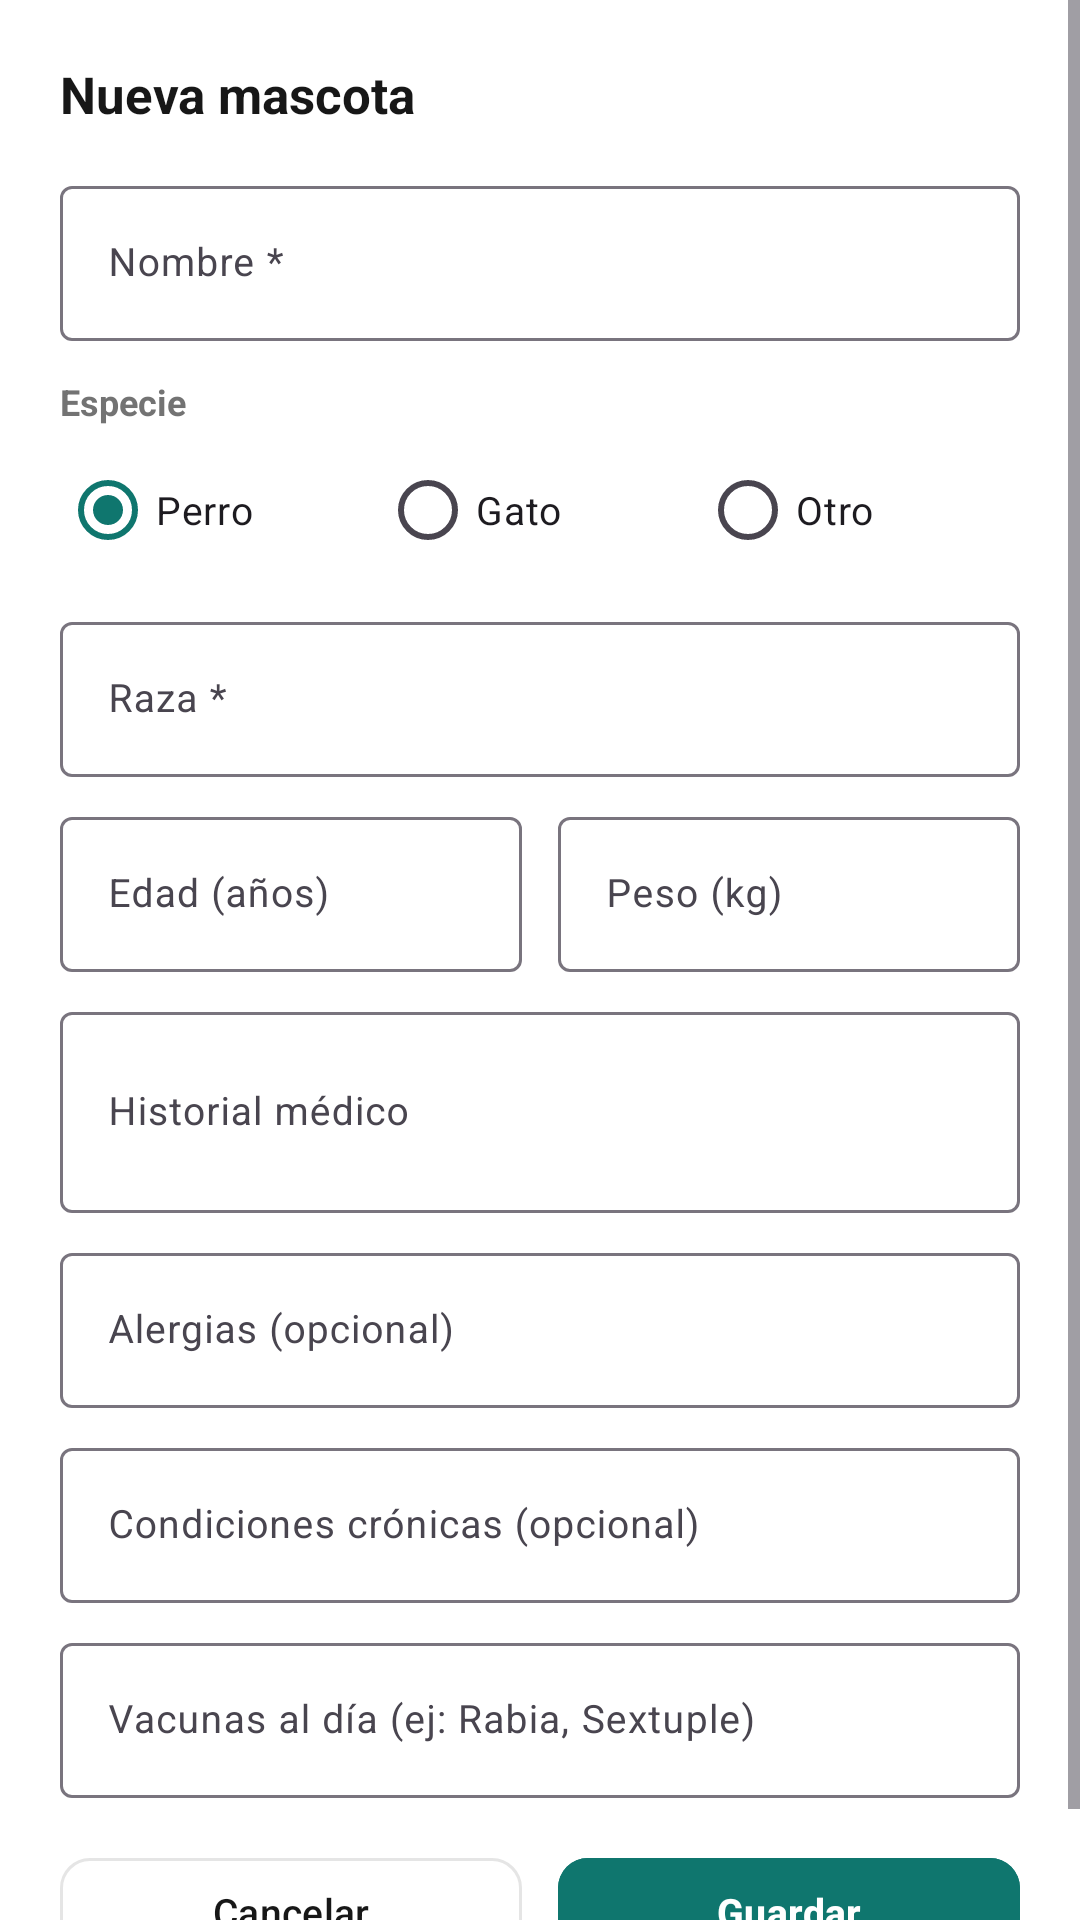

Layout XML and referenced resources for this Android screen:
<!-- AndroidManifest.xml: application theme Theme.MiMejorPatita -->
<!-- res/layout/dialog_pet_form.xml -->
<?xml version="1.0" encoding="utf-8"?>
<ScrollView xmlns:android="http://schemas.android.com/apk/res/android"
    xmlns:app="http://schemas.android.com/apk/res-auto"
    android:layout_width="match_parent"
    android:layout_height="wrap_content"
    android:background="@color/card_surface">

    <LinearLayout
        android:layout_width="match_parent"
        android:layout_height="wrap_content"
        android:orientation="vertical"
        android:padding="20dp">

        <TextView
            android:id="@+id/tvPetFormTitle"
            android:layout_width="wrap_content"
            android:layout_height="wrap_content"
            android:text="Nueva mascota"
            android:textColor="@color/text_primary"
            android:textSize="17sp"
            android:textStyle="bold" />

        <com.google.android.material.textfield.TextInputLayout
            style="@style/Widget.Material3.TextInputLayout.OutlinedBox"
            android:layout_width="match_parent"
            android:layout_height="wrap_content"
            android:layout_marginTop="14dp"
            android:hint="Nombre *">

            <com.google.android.material.textfield.TextInputEditText
                android:id="@+id/etPetName"
                android:layout_width="match_parent"
                android:layout_height="wrap_content"
                android:inputType="textCapWords"
                android:textSize="13sp" />
        </com.google.android.material.textfield.TextInputLayout>

        <TextView
            android:layout_width="wrap_content"
            android:layout_height="wrap_content"
            android:layout_marginTop="12dp"
            android:text="Especie"
            android:textColor="@color/text_secondary"
            android:textSize="12sp"
            android:textStyle="bold" />

        <RadioGroup
            android:id="@+id/rgPetSpecies"
            android:layout_width="match_parent"
            android:layout_height="wrap_content"
            android:layout_marginTop="4dp"
            android:orientation="horizontal">

            <RadioButton
                android:id="@+id/rbDog"
                android:layout_width="0dp"
                android:layout_height="wrap_content"
                android:layout_weight="1"
                android:checked="true"
                android:text="Perro"
                android:textSize="13sp" />

            <RadioButton
                android:id="@+id/rbCat"
                android:layout_width="0dp"
                android:layout_height="wrap_content"
                android:layout_weight="1"
                android:text="Gato"
                android:textSize="13sp" />

            <RadioButton
                android:id="@+id/rbOther"
                android:layout_width="0dp"
                android:layout_height="wrap_content"
                android:layout_weight="1"
                android:text="Otro"
                android:textSize="13sp" />
        </RadioGroup>

        <com.google.android.material.textfield.TextInputLayout
            style="@style/Widget.Material3.TextInputLayout.OutlinedBox"
            android:layout_width="match_parent"
            android:layout_height="wrap_content"
            android:layout_marginTop="8dp"
            android:hint="Raza *">

            <com.google.android.material.textfield.TextInputEditText
                android:id="@+id/etPetBreed"
                android:layout_width="match_parent"
                android:layout_height="wrap_content"
                android:inputType="textCapWords"
                android:textSize="13sp" />
        </com.google.android.material.textfield.TextInputLayout>

        <LinearLayout
            android:layout_width="match_parent"
            android:layout_height="wrap_content"
            android:layout_marginTop="8dp"
            android:orientation="horizontal">

            <com.google.android.material.textfield.TextInputLayout
                style="@style/Widget.Material3.TextInputLayout.OutlinedBox"
                android:layout_width="0dp"
                android:layout_height="wrap_content"
                android:layout_marginEnd="6dp"
                android:layout_weight="1"
                android:hint="Edad (años)">

                <com.google.android.material.textfield.TextInputEditText
                    android:id="@+id/etPetAge"
                    android:layout_width="match_parent"
                    android:layout_height="wrap_content"
                    android:inputType="number"
                    android:textSize="13sp" />
            </com.google.android.material.textfield.TextInputLayout>

            <com.google.android.material.textfield.TextInputLayout
                style="@style/Widget.Material3.TextInputLayout.OutlinedBox"
                android:layout_width="0dp"
                android:layout_height="wrap_content"
                android:layout_marginStart="6dp"
                android:layout_weight="1"
                android:hint="Peso (kg)">

                <com.google.android.material.textfield.TextInputEditText
                    android:id="@+id/etPetWeight"
                    android:layout_width="match_parent"
                    android:layout_height="wrap_content"
                    android:inputType="numberDecimal"
                    android:textSize="13sp" />
            </com.google.android.material.textfield.TextInputLayout>
        </LinearLayout>

        <com.google.android.material.textfield.TextInputLayout
            style="@style/Widget.Material3.TextInputLayout.OutlinedBox"
            android:layout_width="match_parent"
            android:layout_height="wrap_content"
            android:layout_marginTop="8dp"
            android:hint="Historial médico">

            <com.google.android.material.textfield.TextInputEditText
                android:id="@+id/etPetHistory"
                android:layout_width="match_parent"
                android:layout_height="wrap_content"
                android:inputType="textMultiLine"
                android:minLines="2"
                android:textSize="13sp" />
        </com.google.android.material.textfield.TextInputLayout>

        <com.google.android.material.textfield.TextInputLayout
            style="@style/Widget.Material3.TextInputLayout.OutlinedBox"
            android:layout_width="match_parent"
            android:layout_height="wrap_content"
            android:layout_marginTop="8dp"
            android:hint="Alergias (opcional)">

            <com.google.android.material.textfield.TextInputEditText
                android:id="@+id/etPetAllergies"
                android:layout_width="match_parent"
                android:layout_height="wrap_content"
                android:inputType="text"
                android:textSize="13sp" />
        </com.google.android.material.textfield.TextInputLayout>

        <com.google.android.material.textfield.TextInputLayout
            style="@style/Widget.Material3.TextInputLayout.OutlinedBox"
            android:layout_width="match_parent"
            android:layout_height="wrap_content"
            android:layout_marginTop="8dp"
            android:hint="Condiciones crónicas (opcional)">

            <com.google.android.material.textfield.TextInputEditText
                android:id="@+id/etPetConditions"
                android:layout_width="match_parent"
                android:layout_height="wrap_content"
                android:inputType="text"
                android:textSize="13sp" />
        </com.google.android.material.textfield.TextInputLayout>

        <com.google.android.material.textfield.TextInputLayout
            style="@style/Widget.Material3.TextInputLayout.OutlinedBox"
            android:layout_width="match_parent"
            android:layout_height="wrap_content"
            android:layout_marginTop="8dp"
            android:hint="Vacunas al día (ej: Rabia, Sextuple)">

            <com.google.android.material.textfield.TextInputEditText
                android:id="@+id/etPetVaccines"
                android:layout_width="match_parent"
                android:layout_height="wrap_content"
                android:inputType="text"
                android:textSize="13sp" />
        </com.google.android.material.textfield.TextInputLayout>

        <LinearLayout
            android:layout_width="match_parent"
            android:layout_height="wrap_content"
            android:layout_marginTop="16dp"
            android:orientation="horizontal">

            <com.google.android.material.button.MaterialButton
                android:id="@+id/btnCancelPetForm"
                style="@style/Widget.Material3.Button.OutlinedButton"
                android:layout_width="0dp"
                android:layout_height="44dp"
                android:layout_marginEnd="6dp"
                android:layout_weight="1"
                android:text="Cancelar"
                android:textAllCaps="false"
                android:textColor="@color/text_primary"
                android:textSize="13sp"
                app:cornerRadius="10dp"
                app:strokeColor="@color/border_subtle" />

            <com.google.android.material.button.MaterialButton
                android:id="@+id/btnSavePetForm"
                android:layout_width="0dp"
                android:layout_height="44dp"
                android:layout_marginStart="6dp"
                android:layout_weight="1"
                android:backgroundTint="@color/teal_primary"
                android:text="Guardar"
                android:textAllCaps="false"
                android:textColor="@color/white"
                android:textSize="13sp"
                android:textStyle="bold"
                app:cornerRadius="10dp" />
        </LinearLayout>

    </LinearLayout>
</ScrollView>
<!-- resources referenced by this layout -->
<resources>
  <color name="border_subtle">#E5E5E5</color>
  <color name="card_surface">#FFFFFF</color>
  <color name="teal_primary">#0F766E</color>
  <color name="text_primary">#171717</color>
  <color name="text_secondary">#737373</color>
  <color name="white">#FFFFFF</color>
  <style name="Theme.MiMejorPatita" parent="Theme.Material3.Light.NoActionBar">
          <item name="colorPrimary">@color/teal_primary</item>
          <item name="colorOnPrimary">@color/white</item>
          <item name="colorPrimaryContainer">@color/teal_light</item>
          <item name="colorOnPrimaryContainer">@color/teal_dark</item>
          <item name="android:colorBackground">@color/bg_surface</item>
          <item name="android:statusBarColor">@color/white</item>
          <item name="android:windowLightStatusBar">true</item>
      </style>
  <color name="teal_light">#F0FDFA</color>
  <color name="teal_dark">#115E59</color>
  <color name="bg_surface">#FAFAFA</color>
</resources>
